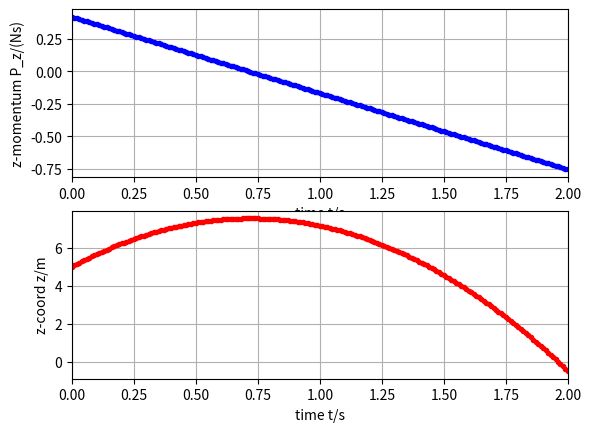

Write Python code to recreate this figure.
### Numerical simulation of object motion with gravity
## Coordinates (t, x, y, z)
from matplotlib.pyplot import *
from numpy import *
from numpy.linalg import norm
from numpy import array as vector
import matplotlib.pyplot as plt

## Constants
m = 0.06 # kg: tennis ball's mass-energy
g = 9.8 # N/kg: gravitational acceleration

## Initial conditions
t = 0 # s: initial time
r = vector([0, 0, 5]) # m: initial position vector
P = vector([0, 0, 0.42]) # N s: initial momentum vector

## Boundary conditions
F = vector([0, 0, 0]) # N: momentum influx
G = -m * g * vector([0, 0, 1]) # N: momentum supply

## Time-iteration parameters
t1 = 2 # s: final time
dt = 0.01 # s: time step

## Plotting
dtplot = t1/360 # time interval between plots
tplot = dtplot # time for next plot
figure()
subplot(2, 1, 1)
plot(t, P[2], '.b')
xlim([0, t1])
xlabel('time t/s'); ylabel('z-momentum P_z/(Ns)')
grid(True)
subplot(2, 1, 2)
plot(t, r[2], '.r')
xlim([0, t1])
xlabel('time t/s'); ylabel('z-coord z/m')
grid(True)

## Numerical time integration
while t < t1:
  ## constitutive relations
  v = P/m

  ## step forward in time with balance laws
  t = t + dt
  P = P + (F + G) * dt
  r = r + v * dt

  ## plot
  if t > tplot:
    subplot(2, 1, 1)
    plot(t, P[2], '.b')
    subplot(2, 1, 2)
    plot(t, r[2], '.r')
    tplot = tplot + dtplot

plt.show()
